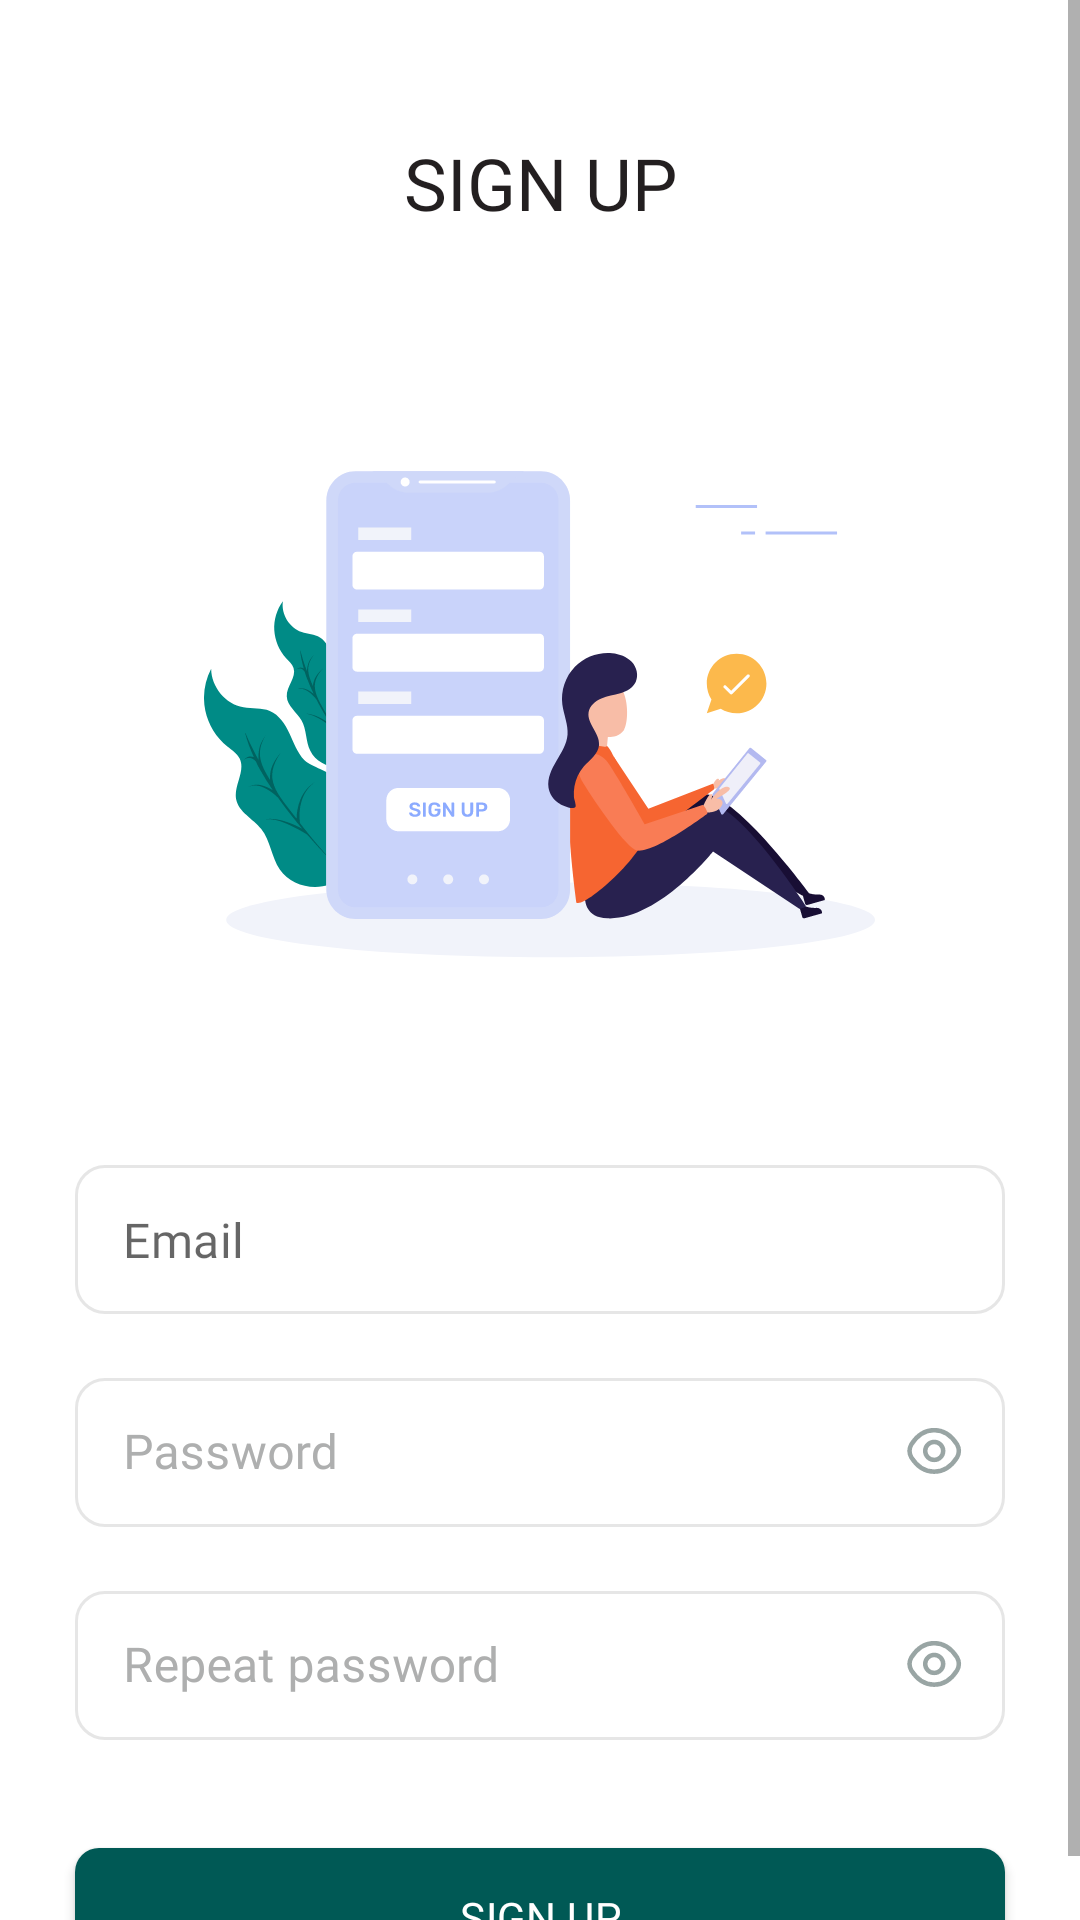

This screen was rendered from an Android layout file. Write that file and the resources it references.
<!-- AndroidManifest.xml: application theme Theme.Android_FInal -->
<!-- res/layout/fragment_sign_up.xml -->
<?xml version="1.0" encoding="utf-8"?>
<androidx.constraintlayout.widget.ConstraintLayout xmlns:android="http://schemas.android.com/apk/res/android"
    xmlns:app="http://schemas.android.com/apk/res-auto"
    xmlns:tools="http://schemas.android.com/tools"
    android:layout_width="match_parent"
    android:layout_height="match_parent"
    android:animateLayoutChanges="true">

    <ScrollView
        android:layout_width="match_parent"
        android:layout_height="match_parent"
        tools:layout_editor_absoluteX="97dp"
        tools:layout_editor_absoluteY="-41dp">

        <androidx.constraintlayout.widget.ConstraintLayout
            android:layout_width="match_parent"
            android:layout_height="wrap_content"
            android:animateLayoutChanges="true">

            <TextView
                android:id="@+id/registration_tv"
                android:layout_width="wrap_content"
                android:layout_height="wrap_content"
                android:layout_alignParentLeft="true"
                android:layout_marginTop="48dp"
                android:fontFamily="@font/roboto_black"
                android:gravity="center_vertical"
                android:includeFontPadding="false"
                android:lineSpacingExtra="4sp"
                android:text="SIGN UP"
                android:textColor="#231F20"
                android:textSize="24sp"
                app:layout_constraintEnd_toEndOf="parent"
                app:layout_constraintStart_toStartOf="parent"
                app:layout_constraintTop_toTopOf="parent" />

            <ImageView
                android:id="@+id/sign_up_logo_iv"
                android:layout_width="0dp"
                android:layout_height="wrap_content"
                android:layout_marginHorizontal="13dp"
                android:layout_marginTop="69dp"
                android:src="@drawable/ic_sign_up_logo"
                app:layout_constraintEnd_toEndOf="parent"
                app:layout_constraintStart_toStartOf="parent"
                app:layout_constraintTop_toBottomOf="@id/registration_tv" />




            <com.google.android.material.textfield.TextInputLayout
                android:id="@+id/email_text_input_layout"
                style="@style/EditTextStyle"
                android:layout_width="0dp"
                android:layout_height="wrap_content"
                android:layout_marginTop="69dp"
                app:hintEnabled="false"
                app:layout_constraintEnd_toStartOf="@id/guideline2"
                app:layout_constraintStart_toEndOf="@id/guideline1"
                app:layout_constraintTop_toBottomOf="@id/sign_up_logo_iv">

                <com.google.android.material.textfield.TextInputEditText
                    android:id="@+id/email_et"
                    android:layout_width="match_parent"
                    android:layout_height="wrap_content"
                    android:fontFamily="@font/roboto_regular"
                    android:hint="Email"
                    android:inputType="text"
                    android:maxLines="1"
                    android:paddingHorizontal="16dp"
                    android:paddingVertical="14dp"
                    android:paddingStart="16dp"
                    android:textSize="16sp" />

            </com.google.android.material.textfield.TextInputLayout>


            <com.google.android.material.textfield.TextInputLayout
                android:id="@+id/password_text_input_layout"
                style="@style/EditTextStyle"
                android:layout_width="0dp"
                app:errorEnabled="false"
                android:layout_height="wrap_content"
                android:layout_marginTop="16dp"
                app:layout_constraintEnd_toEndOf="@id/guideline2"
                app:layout_constraintStart_toStartOf="@id/guideline1"
                app:layout_constraintTop_toBottomOf="@id/email_text_input_layout"
                app:passwordToggleDrawable="@drawable/password_visibility_drawables"
                app:passwordToggleEnabled="true"
                app:passwordToggleTint="#99A5A4">

                <com.google.android.material.textfield.TextInputEditText
                    android:id="@+id/password_et"
                    android:layout_width="match_parent"
                    android:layout_height="wrap_content"
                    android:fontFamily="@font/roboto_regular"
                    android:hint="Password"
                    android:inputType="textPassword"
                    android:maxLines="1"
                    android:paddingHorizontal="16dp"
                    android:paddingVertical="14dp"
                    android:paddingStart="16dp"
                    android:textSize="16sp" />

            </com.google.android.material.textfield.TextInputLayout>


            <com.google.android.material.textfield.TextInputLayout
                android:id="@+id/repeat_password_text_input_layout"
                style="@style/EditTextStyle"
                android:layout_width="0dp"
                android:layout_height="wrap_content"
                android:layout_marginTop="16dp"
                app:layout_constraintEnd_toEndOf="@id/guideline2"
                app:layout_constraintStart_toStartOf="@id/guideline1"
                app:layout_constraintTop_toBottomOf="@id/password_text_input_layout"
                app:passwordToggleDrawable="@drawable/password_visibility_drawables"
                app:passwordToggleEnabled="true"
                app:passwordToggleTint="#99A5A4">

                <com.google.android.material.textfield.TextInputEditText
                    android:id="@+id/repeat_password_et"
                    android:layout_width="match_parent"
                    android:layout_height="wrap_content"
                    android:fontFamily="@font/roboto_regular"
                    android:hint="Repeat password"
                    android:inputType="textPassword"
                    android:maxLines="1"
                    android:paddingHorizontal="16dp"
                    android:paddingVertical="14dp"
                    android:paddingStart="16dp"
                    android:textSize="16sp" />

            </com.google.android.material.textfield.TextInputLayout>




            <androidx.appcompat.widget.AppCompatButton
                android:id="@+id/sign_Up_btn"
                android:layout_width="0dp"
                android:layout_height="46dp"
                android:layout_marginHorizontal="25dp"
                android:layout_marginTop="36dp"
                android:background="@drawable/sign_in_button_shape"
                android:elevation="5dp"
                android:fontFamily="@font/roboto_medium"
                android:gravity="center"
                android:text="Sign Up"
                android:textSize="14sp"
                android:letterSpacing="0.01"
                android:textColor="#FFFFFF"
                app:layout_constraintEnd_toEndOf="parent"
                app:layout_constraintStart_toStartOf="parent"
                app:layout_constraintTop_toBottomOf="@id/repeat_password_text_input_layout" />


            <androidx.constraintlayout.widget.Guideline
                android:id="@+id/guideline1"
                android:layout_width="wrap_content"
                android:layout_height="wrap_content"
                android:orientation="vertical"
                app:layout_constraintGuide_begin="25dp" />

            <androidx.constraintlayout.widget.Guideline
                android:id="@+id/guideline2"
                android:layout_width="wrap_content"
                android:layout_height="wrap_content"
                android:orientation="vertical"
                app:layout_constraintGuide_end="25dp" />


        </androidx.constraintlayout.widget.ConstraintLayout>

    </ScrollView>

</androidx.constraintlayout.widget.ConstraintLayout>
<!-- resources referenced by this layout -->
<resources>
  <!-- drawable password_visibility_drawables (drawable) -->
  <?xml version="1.0" encoding="utf-8"?>
  <selector xmlns:android="http://schemas.android.com/apk/res/android">
  
      <item android:drawable="@drawable/ic_eye" android:state_checked="false" />
      <item android:drawable="@drawable/ic_eye_slash" android:state_checked="true" />
  
  </selector>
  <!-- drawable sign_in_button_shape (drawable) -->
  <?xml version="1.0" encoding="utf-8"?>
  <shape xmlns:android="http://schemas.android.com/apk/res/android">
      <corners android:radius="8dp" />
      <solid android:color="#005955" />
  
  </shape>
  <style name="EditTextStyle" parent="Widget.MaterialComponents.TextInputLayout.OutlinedBox.Dense">
          <item name="boxStrokeColor">@color/edit_text_stroke_color</item>
          <item name="hintTextColor">@color/edit_text_hint_color</item>
          <item name="android:textColorHint">@color/edit_text_hint_color</item>
          <item name="boxStrokeWidth">1dp</item>
          <item name="android:textColor">#3C4646</item>
          <item name="boxCornerRadiusBottomEnd">10dp</item>
          <item name="boxCornerRadiusBottomStart">10dp</item>
          <item name="boxCornerRadiusTopStart">10dp</item>
          <item name="boxCornerRadiusTopEnd">10dp</item>
  
      </style>
  <style name="Theme.Android_FInal" parent="Theme.MaterialComponents.DayNight.NoActionBar" />
  <!-- drawable ic_eye (drawable) -->
  <vector xmlns:android="http://schemas.android.com/apk/res/android"
      android:width="24dp"
      android:height="24dp"
      android:viewportWidth="24"
      android:viewportHeight="24">
    <path
        android:pathData="M15.394,11.645A2.994,2.994 0,1 1,12.399 8.651,2.991 2.991,0 0,1 15.394,11.645Z"
        android:strokeLineJoin="round"
        android:strokeWidth="1.5"
        android:fillColor="#00000000"
        android:strokeColor="#150940"
        android:strokeLineCap="round"/>
    <path
        android:pathData="M12.399,18.562c2.952,0 5.7,-1.74 7.62,-4.751a4.454,4.454 0,0 0,0 -4.341C18.103,6.46 15.352,4.72 12.399,4.72S6.695,6.46 4.78,9.471a4.454,4.454 0,0 0,0 4.341C6.695,16.82 9.447,18.562 12.399,18.562Z"
        android:strokeLineJoin="round"
        android:strokeWidth="1.5"
        android:fillColor="#00000000"
        android:strokeColor="#150940"
        android:strokeLineCap="round"/>
  </vector>
</resources>
